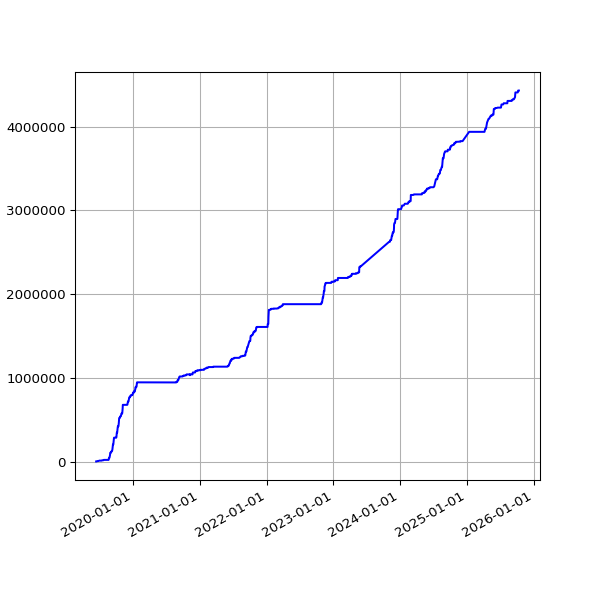

The data file committed next to this chart (first rows):
date, value
2019-06-13 07:03:22 +0100, 2718
2019-06-16 06:39:01 +0100, 2718
2019-06-19 06:09:05 +0100, 7469
2019-06-22 06:26:55 +0100, 7469
2019-06-25 06:11:17 +0100, 7469
2019-07-01 06:48:57 +0100, 12884
2019-07-04 07:07:36 +0100, 12884
2019-07-07 06:57:19 +0100, 12884
2019-07-10 06:59:56 +0100, 12884
2019-07-13 07:03:15 +0100, 12884
2019-07-16 06:54:44 +0100, 16772
2019-07-19 07:03:46 +0100, 16772
2019-07-22 07:26:34 +0100, 16772
2019-07-25 07:25:18 +0100, 21407
2019-07-28 08:06:14 +0100, 21407
2019-07-31 06:33:09 +0100, 21407
2019-08-01 07:04:31 +0100, 21407
2019-08-02 06:25:51 +0100, 21407
2019-08-03 06:23:45 +0100, 21407
2019-08-04 07:18:53 +0100, 21407
2019-08-05 06:13:25 +0100, 21407
2019-08-06 06:32:26 +0100, 21407
2019-08-07 06:38:59 +0100, 21407
2019-08-08 07:16:43 +0100, 21407
2019-08-09 06:20:39 +0100, 21407
2019-08-10 06:22:40 +0100, 21407
2019-08-11 07:18:29 +0100, 21407
2019-08-12 06:37:47 +0100, 21407
2019-08-13 08:02:12 +0100, 21407
2019-08-14 07:07:20 +0100, 21407
2019-08-15 06:48:04 +0100, 21407
2019-08-16 07:13:46 +0100, 21407
2019-08-17 06:01:35 +0100, 21407
2019-08-18 06:19:27 +0100, 21407
2019-08-19 07:12:43 +0100, 21407
2019-08-20 06:47:37 +0100, 26681
2019-08-21 06:59:05 +0100, 26681
2019-08-22 06:43:16 +0100, 40050
2019-08-23 06:29:29 +0100, 47064
2019-08-24 07:02:29 +0100, 47064
2019-08-25 07:23:01 +0100, 47064
2019-08-26 06:38:40 +0100, 56429
2019-08-27 06:06:19 +0100, 70197
2019-08-28 06:24:25 +0100, 78896
2019-08-29 06:18:33 +0100, 105467
2019-08-30 06:57:00 +0100, 108186
2019-08-31 07:21:42 +0100, 108186
2019-09-01 06:49:29 +0100, 108186
2019-09-02 07:51:11 +0100, 108186
2019-09-03 07:29:39 +0100, 108186
2019-09-04 06:17:51 +0100, 121071
2019-09-05 06:54:14 +0100, 123941
2019-09-06 07:45:40 +0100, 126120
2019-09-07 07:11:51 +0100, 126120
2019-09-08 07:03:55 +0100, 126120
2019-09-09 07:14:57 +0100, 137031
2019-09-10 06:46:30 +0100, 146556
2019-09-11 08:54:56 +0100, 168525
2019-09-12 05:58:56 +0100, 182181
2019-09-13 07:46:46 +0100, 204839
... 1,729 more rows
